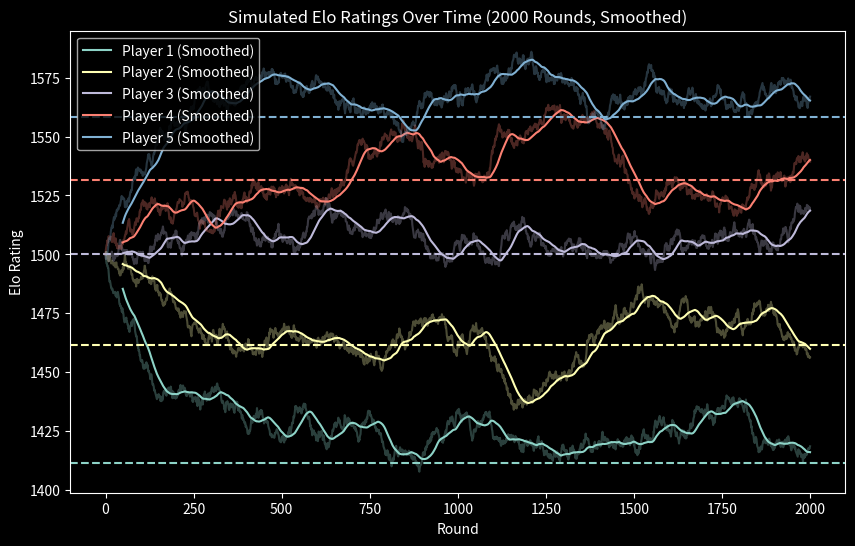

The matplotlib source for this figure:
import numpy as np
import pandas as pd
import matplotlib.pyplot as plt
from random import choices
from itertools import combinations
import math

plt.style.use('dark_background')

# Initial parameters
n_players = 5
initial_elo = 1500
n_rounds = 2000
K = 1

# Define window size for running average
window_size = 50

# Set up bias factors
bias_factors = [0.6, 0.8, 1.0, 1.2, 1.4]

# Function to calculate expected score
def expected_score(rating1, rating2):
    return 1 / (1 + 10**((rating2 - rating1) / 400))

# Function to update ratings after a game
def update_elo(rating1, rating2, score1, K):
    expected1 = expected_score(rating1, rating2)
    return rating1 + K * (score1 - expected1)

def compute_expected_elo(rating, prob_of_winning):
    return rating + 400 * math.log10(prob_of_winning)
    # return rating + 400 * np.log10(1 / prob_of_winning - 1)

expected_elo = [compute_expected_elo(initial_elo, bias_factor) for bias_factor in bias_factors]

# Reset initial ratings
ratings = [initial_elo for _ in range(n_players)]

# Simulate rounds with bias
history = [list(ratings)]
# for i in range(n_players):
    #     for j in range(i + 1, n_players):
for _ in range(n_rounds):
    for i, j in combinations(range(n_players), 2):
        # Determine game outcome based on current ratings and bias factors
        players = [i, j]
        # weights = [ratings[i] * bias_factors[i], ratings[j] * bias_factors[j]]
        weights = [bias_factors[i], bias_factors[j]]
        winner = choices(players, weights=weights, k=1)[0]
        
        # Update ratings
        if winner == i:
            ratings[i] = update_elo(ratings[i], ratings[j], 1, K)
            ratings[j] = update_elo(ratings[j], ratings[i], 0, K)
        else:
            ratings[i] = update_elo(ratings[i], ratings[j], 0, K)
            ratings[j] = update_elo(ratings[j], ratings[i], 1, K)
    
    # Record ratings after this round
    history.append(list(ratings))

# Convert history to DataFrame for easy plotting
history_df = pd.DataFrame(history, columns=[f'Player {i+1}' for i in range(n_players)])

# Create a colormap
colors = plt.get_cmap('Set3') # tab10

# Apply running average filter
history_df_smooth = history_df.rolling(window_size).mean()

# Plotting the ELO ratings over time with bias factors and more rounds
plt.figure(figsize=(10, 6))
for i, player in enumerate(history_df_smooth.columns):
    # Plot smoothed data
    plt.plot(history_df_smooth[player], label=player + ' (Smoothed)', color=colors(i))
    # Plot original data with lower opacity
    plt.plot(history_df[player], alpha=0.3, color=colors(i))
    # Plot expected Elo rating
    plt.axhline(y=expected_elo[i], linestyle='--', color=colors(i)) # , label=player + ' (Expected)'

plt.xlabel('Round')
plt.ylabel('Elo Rating')
plt.title(f'Simulated Elo Ratings Over Time ({n_rounds} Rounds, Smoothed)')
plt.legend()
# plt.grid(True)
plt.show()

